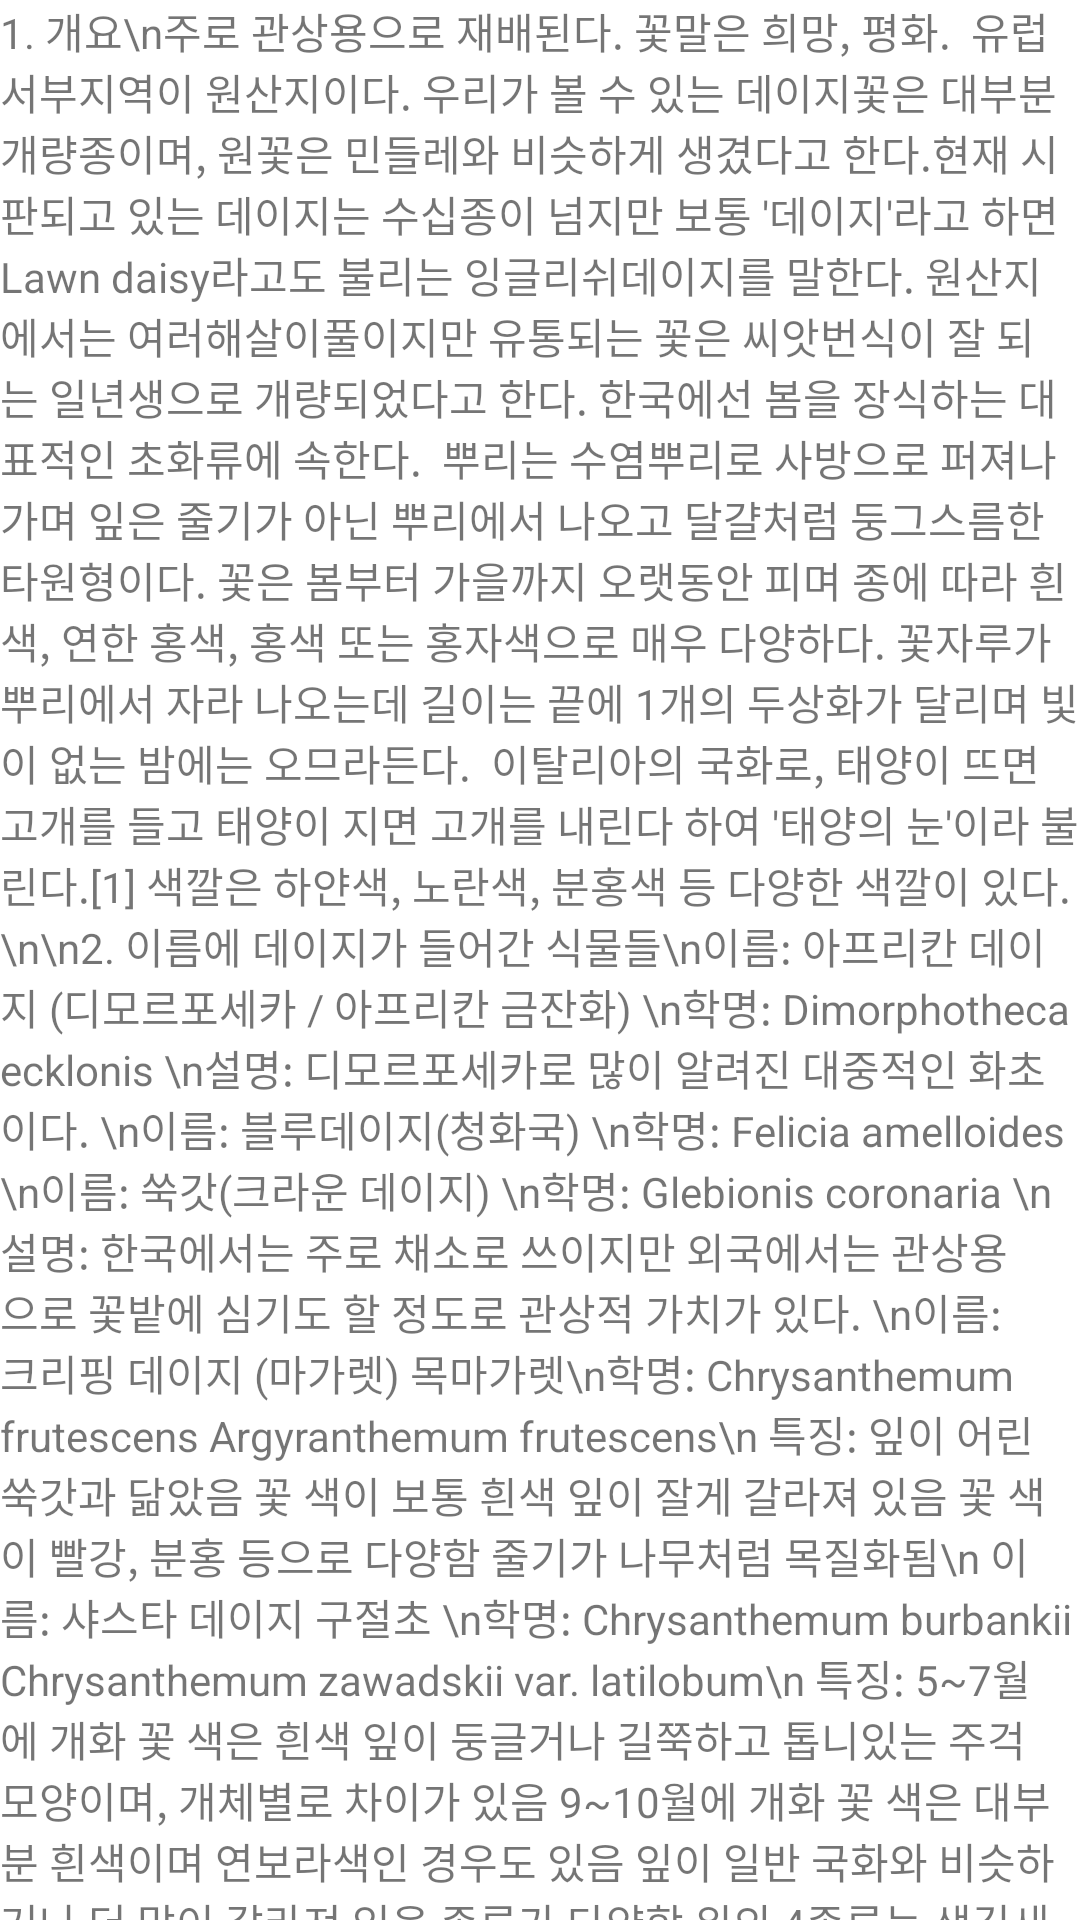

Produce the Android XML layout that renders to this screen, including the resource entries it uses.
<!-- AndroidManifest.xml: application theme Theme.Dogam -->
<!-- res/layout/activity_daisy.xml -->
<?xml version="1.0" encoding="utf-8"?>
<androidx.coordinatorlayout.widget.CoordinatorLayout xmlns:android="http://schemas.android.com/apk/res/android"
    xmlns:app="http://schemas.android.com/apk/res-auto"
    xmlns:tools="http://schemas.android.com/tools"
    android:layout_width="match_parent"
    android:layout_height="match_parent"
    android:fitsSystemWindows="true"
    tools:context=".daisy">

    <com.google.android.material.appbar.AppBarLayout
        android:id="@+id/app_bar"
        android:layout_width="match_parent"
        android:layout_height="@dimen/app_bar_height"
        android:fitsSystemWindows="true"
        android:theme="@style/Theme.Dogam.AppBarOverlay">

        <com.google.android.material.appbar.CollapsingToolbarLayout
            android:id="@+id/toolbar_layout"
            style="@style/Widget.MaterialComponents.Toolbar.Primary"
            android:layout_width="match_parent"
            android:layout_height="match_parent"
            android:fitsSystemWindows="true"
            app:contentScrim="?attr/colorPrimary"
            app:layout_scrollFlags="scroll|exitUntilCollapsed"
            app:toolbarId="@+id/toolbar" >

            <Button
                android:id="@+id/button6"
                android:layout_width="wrap_content"
                android:layout_height="wrap_content"
                android:onClick="pre"
                android:text="이전"
                android:textSize="24sp" />
        </com.google.android.material.appbar.CollapsingToolbarLayout>
    </com.google.android.material.appbar.AppBarLayout>

    <include layout="@layout/content_scrolling2" />

</androidx.coordinatorlayout.widget.CoordinatorLayout>
<!-- res/layout/content_scrolling2.xml (included above) -->
<?xml version="1.0" encoding="utf-8"?>
<androidx.core.widget.NestedScrollView xmlns:android="http://schemas.android.com/apk/res/android"
    xmlns:app="http://schemas.android.com/apk/res-auto"
    xmlns:tools="http://schemas.android.com/tools"
    android:layout_width="match_parent"
    android:layout_height="match_parent"
    app:layout_behavior="@string/appbar_scrolling_view_behavior"
    tools:context=".ScrollingActivity">

    <TextView
        android:layout_width="wrap_content"
        android:layout_height="wrap_content"
        android:layout_margin="@dimen/text_margin"
        android:text="1. 개요\n주로 관상용으로 재배된다. 꽃말은 희망, 평화.  유럽 서부지역이 원산지이다. 우리가 볼 수 있는 데이지꽃은 대부분 개량종이며, 원꽃은 민들레와 비슷하게 생겼다고 한다.현재 시판되고 있는 데이지는 수십종이 넘지만 보통 '데이지'라고 하면 Lawn daisy라고도 불리는 잉글리쉬데이지를 말한다. 원산지에서는 여러해살이풀이지만 유통되는 꽃은 씨앗번식이 잘 되는 일년생으로 개량되었다고 한다. 한국에선 봄을 장식하는 대표적인 초화류에 속한다.  뿌리는 수염뿌리로 사방으로 퍼져나가며 잎은 줄기가 아닌 뿌리에서 나오고 달걀처럼 둥그스름한 타원형이다. 꽃은 봄부터 가을까지 오랫동안 피며 종에 따라 흰색, 연한 홍색, 홍색 또는 홍자색으로 매우 다양하다. 꽃자루가 뿌리에서 자라 나오는데 길이는 끝에 1개의 두상화가 달리며 빛이 없는 밤에는 오므라든다.  이탈리아의 국화로, 태양이 뜨면 고개를 들고 태양이 지면 고개를 내린다 하여 '태양의 눈'이라 불린다.[1] 색깔은 하얀색, 노란색, 분홍색 등 다양한 색깔이 있다.\n\n2. 이름에 데이지가 들어간 식물들\n이름: 아프리칸 데이지 (디모르포세카 / 아프리칸 금잔화) \n학명: Dimorphotheca ecklonis \n설명: 디모르포세카로 많이 알려진 대중적인 화초이다. \n이름: 블루데이지(청화국) \n학명: Felicia amelloides \n이름: 쑥갓(크라운 데이지) \n학명: Glebionis coronaria \n설명: 한국에서는 주로 채소로 쓰이지만 외국에서는 관상용으로 꽃밭에 심기도 할 정도로 관상적 가치가 있다. \n이름: 크리핑 데이지 (마가렛) 목마가렛\n학명: Chrysanthemum frutescens Argyranthemum frutescens\n 특징: 잎이 어린 쑥갓과 닮았음 꽃 색이 보통 흰색 잎이 잘게 갈라져 있음 꽃 색이 빨강, 분홍 등으로 다양함 줄기가 나무처럼 목질화됨\n 이름: 샤스타 데이지 구절초 \n학명: Chrysanthemum burbankii Chrysanthemum zawadskii var. latilobum\n 특징: 5~7월에 개화 꽃 색은 흰색 잎이 둥글거나 길쭉하고 톱니있는 주걱 모양이며, 개체별로 차이가 있음 9~10월에 개화 꽃 색은 대부분 흰색이며 연보라색인 경우도 있음 잎이 일반 국화와 비슷하거나 더 많이 갈라져 있음 종류가 다양함 위의 4종류는 생김새가 유사해서 구분이 힘든 편인데, 마가렛과 목마가렛은 꽃잎의 양 끝이 둥글고 샤스타데이지와 구절초는 길        쭉하게 뻗어 있는 모양이다. \n 이름: 벌개미취 (코리안 데이지) \n학명: Aster koraiensis \n설명: 한국 토종이라고 코리안이 붙었다고는 하는데... 구글에 Korean daisy로 검색하면 벌개미취도 구절초도 아닌 꽃들이 나온다. \n이름: 거베라 (바버턴 데이지) \n학명: Gerbera \n설명: 거베라속의 모든 종을 총칭한다. 주로 화환에 쓰인다.\n 이름: 리빙스턴 데이지 \n학명: Dorotheanthus bellidiformis(석죽목 석류풀과)\n 설명: 이름에 데이지가 있지만 국화과가 아니다." />


</androidx.core.widget.NestedScrollView>
<!-- resources referenced by this layout -->
<resources>
  <style name="Theme.Dogam.AppBarOverlay" parent="ThemeOverlay.AppCompat" />
  <style name="Theme.Dogam" parent="Theme.MaterialComponents.DayNight.DarkActionBar">
          
          <item name="colorPrimary">@color/purple_500</item>
          <item name="colorPrimaryVariant">@color/purple_700</item>
          <item name="colorOnPrimary">@color/white</item>
          
          <item name="colorSecondary">@color/teal_200</item>
          <item name="colorSecondaryVariant">@color/teal_700</item>
          <item name="colorOnSecondary">@color/black</item>
          
          <item name="android:statusBarColor" tools:targetApi="l">?attr/colorPrimaryVariant</item>
          
      </style>
  <!-- not gathered from this repository: default colours our renderer supplied (Android Studio template values) -->
  <color name="purple_500">#FF6200EE</color>
  <color name="purple_700">#FF3700B3</color>
  <color name="teal_200">#FF03DAC5</color>
  <color name="teal_700">#FF018786</color>
  <color name="black">#FF000000</color>
  <color name="white">#FFFFFFFF</color>
</resources>
